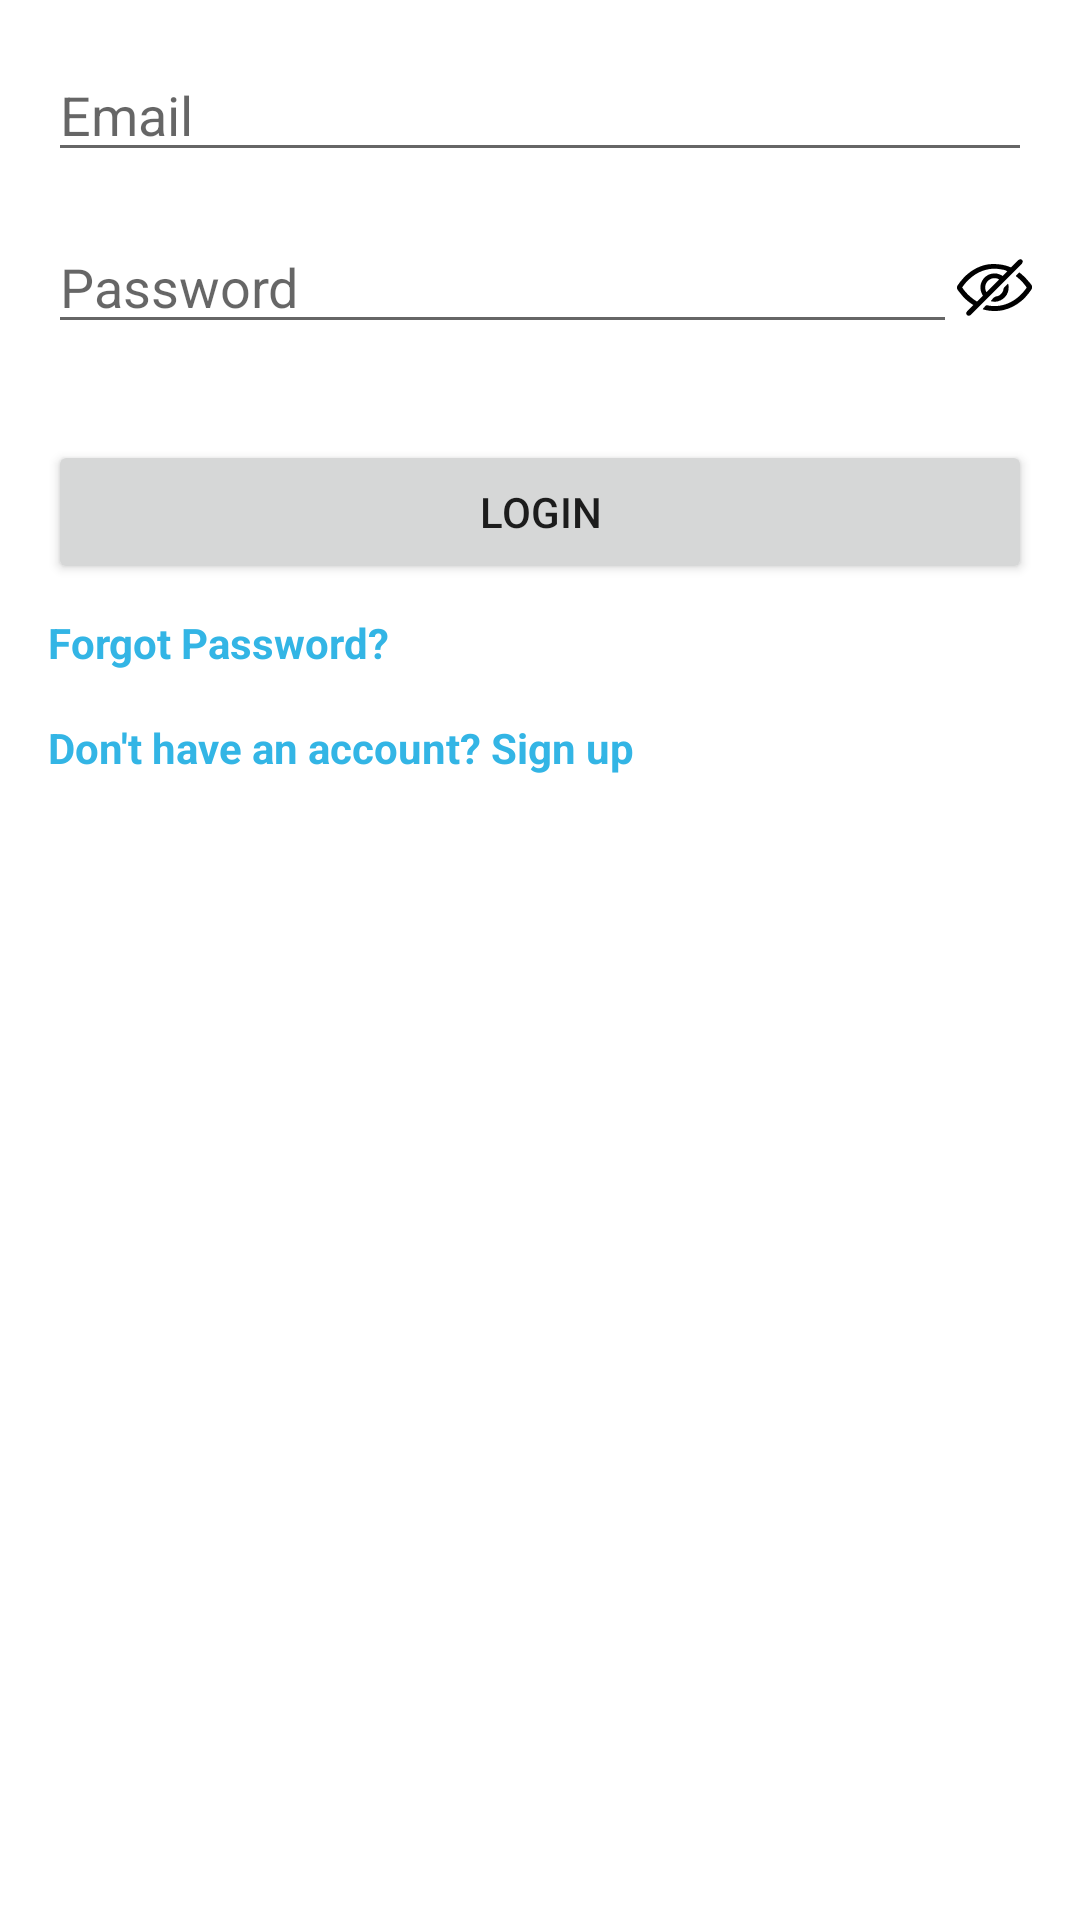

This screen was rendered from an Android layout file. Write that file and the resources it references.
<!-- AndroidManifest.xml: application theme Theme.Aptitude -->
<!-- res/layout/activity_login.xml -->
<?xml version="1.0" encoding="utf-8"?>
<LinearLayout xmlns:android="http://schemas.android.com/apk/res/android"
    android:layout_width="match_parent"
    android:layout_height="match_parent"
    android:orientation="vertical"
    android:padding="16dp">

    
    <EditText
        android:id="@+id/emailLogin"
        android:layout_width="match_parent"
        android:layout_height="wrap_content"
        android:hint="Email"
        android:inputType="textEmailAddress" />

    
    <LinearLayout
        android:layout_width="match_parent"
        android:layout_height="wrap_content"
        android:orientation="horizontal"
        android:layout_marginTop="16dp">

        
        <EditText
            android:id="@+id/passwordLogin"
            android:layout_width="0dp"
            android:layout_height="wrap_content"
            android:layout_weight="1"
            android:hint="Password"
            android:inputType="textPassword" />

        
        <ImageButton
            android:id="@+id/togglePasswordButton"
            android:layout_marginTop="10dp"
            android:layout_width="25dp"
            android:layout_height="25dp"
            android:src="@drawable/ic_eye"
            android:background="?android:attr/selectableItemBackground"
            android:contentDescription="Toggle password visibility" />
    </LinearLayout>

    
    <Button
        android:id="@+id/loginButton"
        android:layout_width="match_parent"
        android:layout_height="wrap_content"
        android:text="Login"
        android:layout_marginTop="32dp" />

    <TextView
        android:id="@+id/forgotPasswordText"
        android:layout_width="wrap_content"
        android:layout_height="wrap_content"
        android:text="Forgot Password?"
        android:textColor="@android:color/holo_blue_light"
        android:textStyle="bold"
        android:paddingTop="10dp"/>


    
    <TextView
        android:id="@+id/signUpRedirectText"
        android:layout_width="wrap_content"
        android:layout_height="wrap_content"
        android:text="Don't have an account? Sign up"
        android:textColor="@android:color/holo_blue_light"
        android:textStyle="bold"
        android:layout_marginTop="16dp" />
</LinearLayout>
<!-- resources referenced by this layout -->
<resources>
  <!-- drawable ic_eye: vector/xml drawable (drawable, 7322 chars, omitted) -->
  <style name="Theme.Aptitude" parent="Base.Theme.Aptitude" />
  <style name="Base.Theme.Aptitude" parent="Theme.MaterialComponents.Light">
      </style>
</resources>
